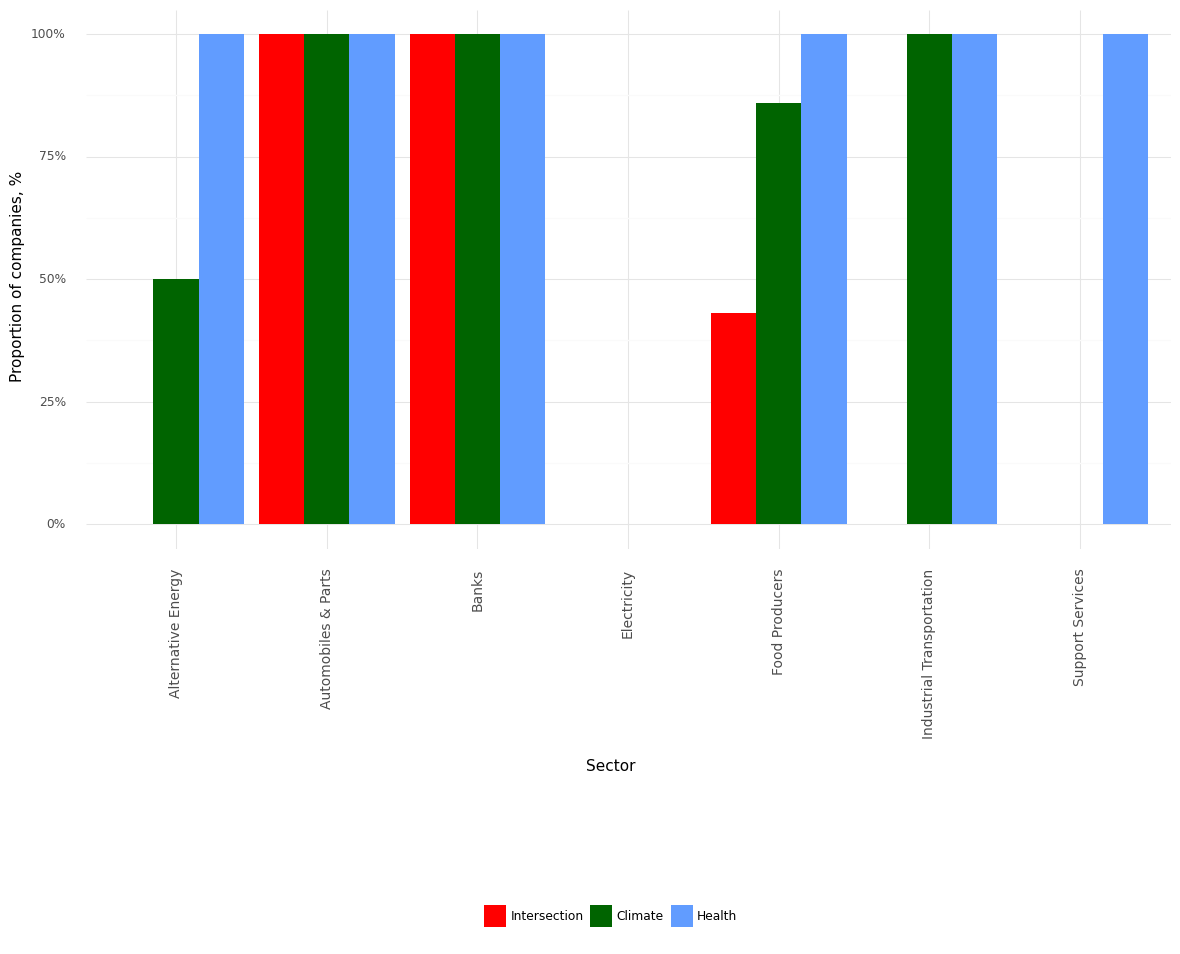

The file beside this chart, header and first rows:
, Sector, Climate, Health, Intersection, Year
0, Alternative Energy, 0.5, 1.0, 0.0, 2021
1, Automobiles & Parts, 1.0, 1.0, 1.0, 2021
2, Banks, 1.0, 1.0, 1.0, 2021
3, Electricity, 0.0, 0.0, 0.0, 2021
4, Food Producers, 0.86, 1.0, 0.43, 2021
5, Industrial Transportation, 1.0, 1.0, 0.0, 2021
6, Support Services, 0.0, 1.0, 0.0, 2021
